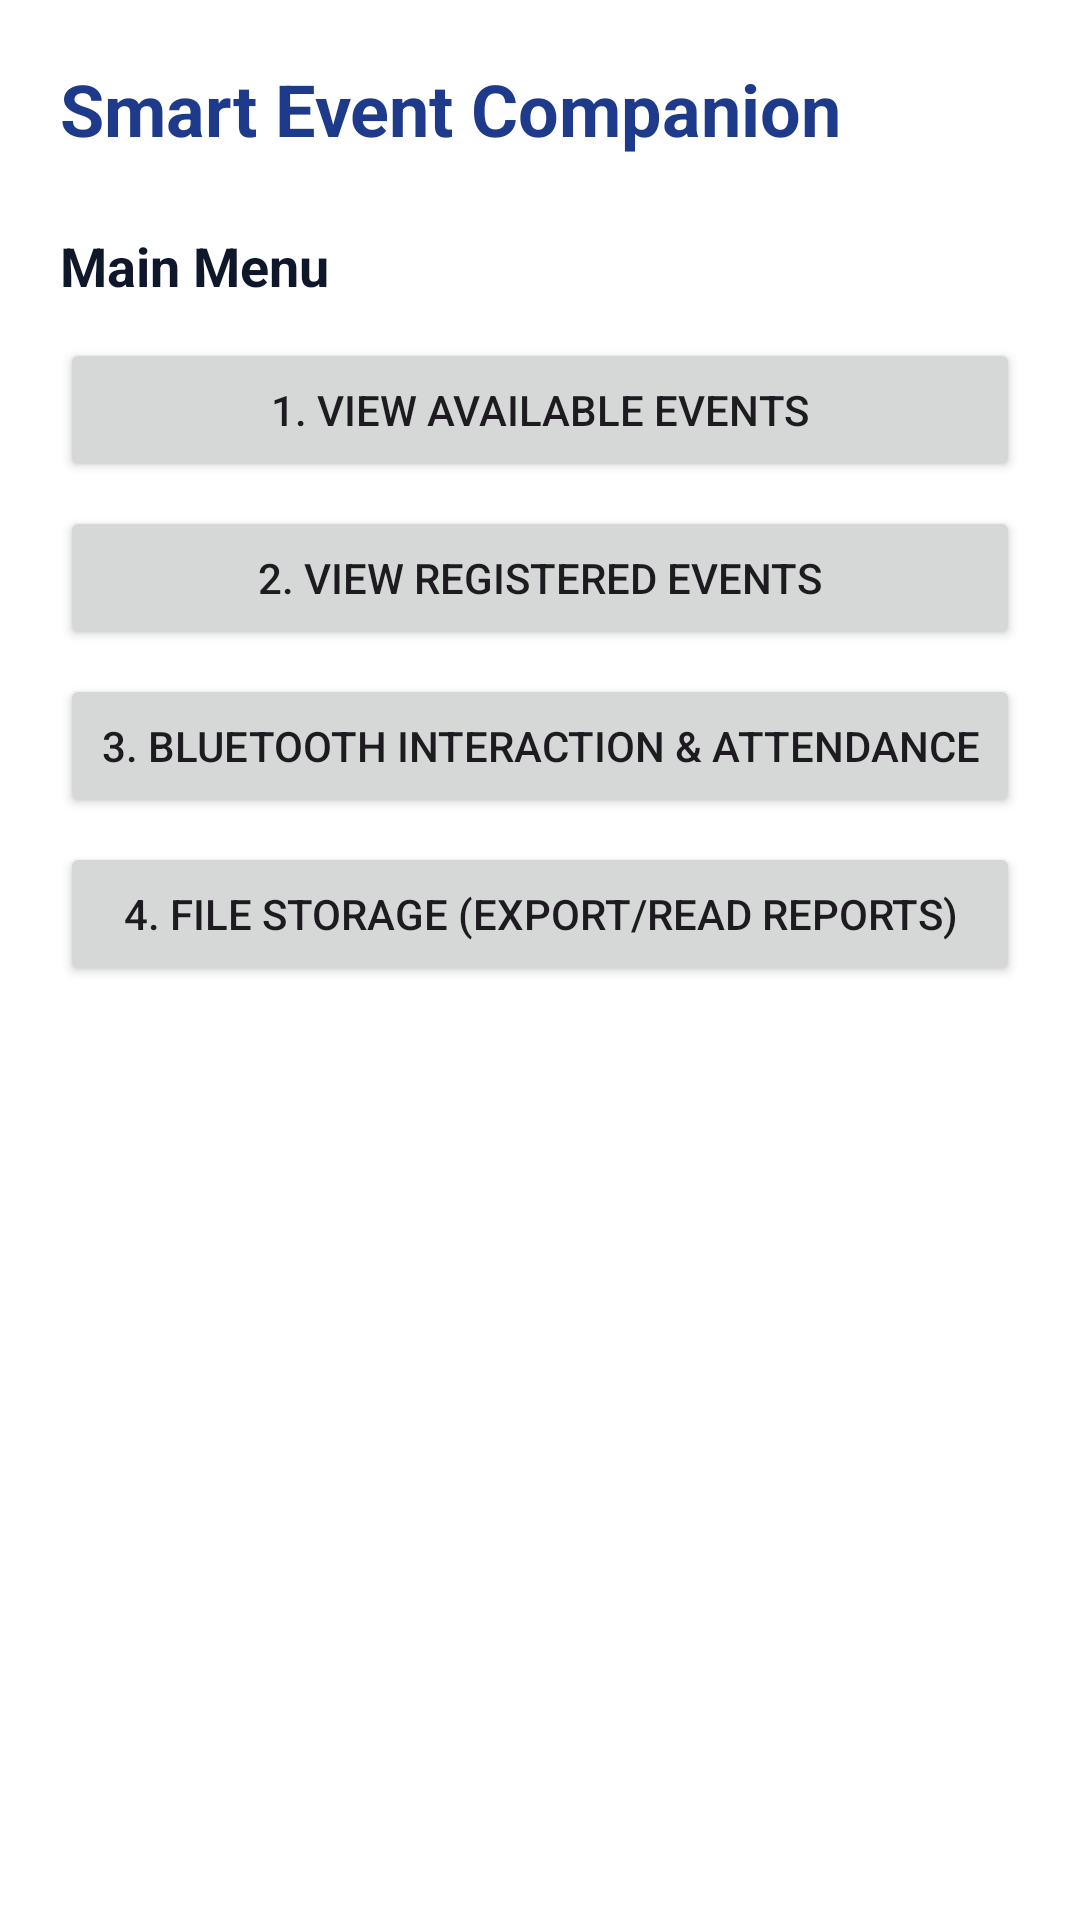

Here is an Android app screen rendered from its layout file. Give the layout XML and the strings, colors and styles it references.
<!-- AndroidManifest.xml: application theme Theme.IT381_Project -->
<!-- res/layout/activity_main.xml -->
<?xml version="1.0" encoding="utf-8"?>
<LinearLayout xmlns:android="http://schemas.android.com/apk/res/android"
    xmlns:tools="http://schemas.android.com/tools"
    android:id="@+id/main"
    android:layout_width="match_parent"
    android:layout_height="match_parent"
    android:background="#FFFFFF"
    android:orientation="vertical"
    android:padding="20dp"
    tools:context=".MainActivity"
    tools:ignore="HardcodedText,Overdraw">

    
    <TextView
        android:layout_width="wrap_content"
        android:layout_height="wrap_content"
        android:text="Smart Event Companion"
        android:textColor="#1E3A8A"
        android:textSize="24sp"
        android:textStyle="bold" />

    
    <TextView
        android:layout_width="wrap_content"
        android:layout_height="wrap_content"
        android:layout_marginTop="24dp"
        android:layout_marginBottom="12dp"
        android:text="Main Menu"
        android:textColor="#0F172A"
        android:textSize="18sp"
        android:textStyle="bold" />

    <Button
        android:id="@+id/btnBrowseEvents"
        android:layout_width="match_parent"
        android:layout_height="wrap_content"
        android:layout_marginBottom="8dp"
        android:text="1. View Available Events" />

    <Button
        android:id="@+id/btnRegisteredEvents"
        android:layout_width="match_parent"
        android:layout_height="wrap_content"
        android:layout_marginBottom="8dp"
        android:text="2. View Registered Events" />

    <Button
        android:id="@+id/btnBluetoothAttendance"
        android:layout_width="match_parent"
        android:layout_height="wrap_content"
        android:layout_marginBottom="8dp"
        android:text="3. Bluetooth Interaction &amp; Attendance" />

    <Button
        android:id="@+id/btnFileStorage"
        android:layout_width="match_parent"
        android:layout_height="wrap_content"
        android:layout_marginBottom="16dp"
        android:text="4. File Storage (Export/Read Reports)" />

</LinearLayout>
<!-- resources referenced by this layout -->
<resources>
  <style name="Theme.IT381_Project" parent="Base.Theme.IT381_Project" />
  <style name="Base.Theme.IT381_Project" parent="Theme.Material3.DayNight.NoActionBar">
          <item name="colorPrimary">@color/primary</item>
          <item name="colorSecondary">@color/secondary</item>
          <item name="android:statusBarColor">@color/primary_variant</item>
          <item name="android:windowBackground">@color/background</item>
      </style>
  <color name="primary">#1E3A8A</color>
  <color name="secondary">#0284C7</color>
  <color name="primary_variant">#172554</color>
  <color name="background">#F8FAFC</color>
</resources>
